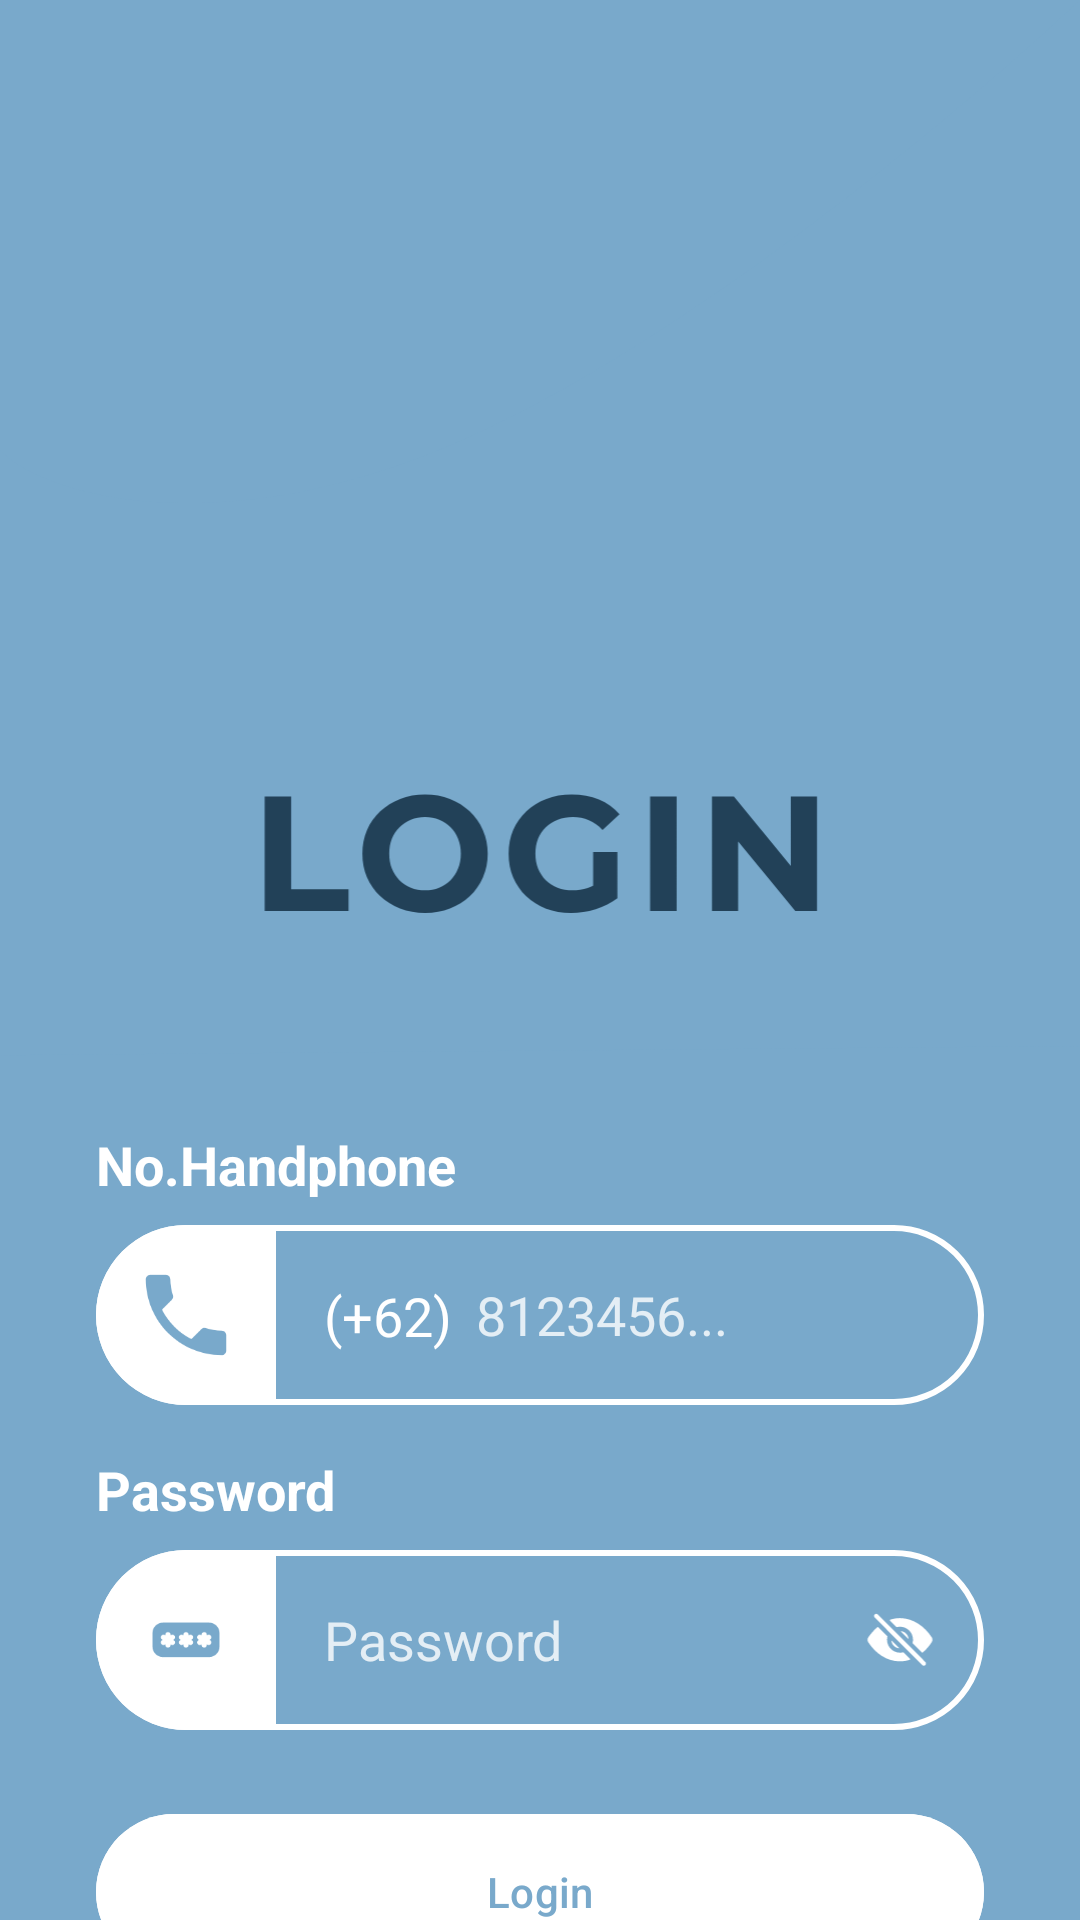

Write the Android layout XML for this screen, with the resource values it uses.
<!-- AndroidManifest.xml: activity theme Theme.Material3.DayNight.NoActionBar -->
<!-- res/layout/activity_login.xml -->
<?xml version="1.0" encoding="utf-8"?>
<androidx.constraintlayout.widget.ConstraintLayout
    xmlns:android="http://schemas.android.com/apk/res/android"
    xmlns:app="http://schemas.android.com/apk/res-auto"
    xmlns:tools="http://schemas.android.com/tools"
    android:layout_width="match_parent"
    android:layout_height="match_parent"
    android:background="#79A9CB"
    tools:context=".MainActivity">

    <ImageView
        android:id="@+id/top_background"
        android:layout_width="match_parent"
        android:layout_height="0dp"
        android:scaleType="fitXY"
        android:src="@drawable/background_top_curve"
        app:layout_constraintEnd_toEndOf="parent"
        app:layout_constraintHeight_percent="0.55"
        app:layout_constraintStart_toStartOf="parent"
        app:layout_constraintTop_toTopOf="parent"
        tools:srcCompat="@android:color/white" />

    <ImageView
        android:id="@+id/logo"
        android:layout_width="200dp"
        android:layout_height="200dp"
        android:layout_marginTop="80dp"
        android:src="@mipmap/ic_mispet"
        app:layout_constraintEnd_toEndOf="parent"
        app:layout_constraintStart_toStartOf="parent"
        app:layout_constraintTop_toTopOf="parent" />

    <ImageView
        android:id="@+id/login_text_image"
        android:layout_width="200dp"
        android:layout_height="wrap_content"
        android:adjustViewBounds="true"
        android:layout_marginBottom="32dp"
        android:src="@drawable/styled_login_text"
        app:layout_constraintBottom_toBottomOf="@id/top_background"
        app:layout_constraintStart_toStartOf="@id/top_background"
        app:layout_constraintEnd_toEndOf="@id/top_background"/>


    <TextView
        android:id="@+id/phone_label"
        android:layout_width="wrap_content"
        android:layout_height="wrap_content"
        android:layout_marginStart="32dp"
        android:layout_marginTop="24dp"
        android:text="No.Handphone"
        android:textColor="@android:color/white"
        android:textSize="18sp"
        android:textStyle="bold"
        app:layout_constraintStart_toStartOf="parent"
        app:layout_constraintTop_toBottomOf="@id/top_background" />

    <androidx.constraintlayout.widget.ConstraintLayout
        android:id="@+id/phone_input_container"
        android:layout_width="0dp"
        android:layout_height="60dp"
        android:layout_marginHorizontal="32dp"
        android:layout_marginTop="8dp"
        android:background="@drawable/bg_input_field_border"
        app:layout_constraintEnd_toEndOf="parent"
        app:layout_constraintStart_toStartOf="parent"
        app:layout_constraintTop_toBottomOf="@id/phone_label">

        <LinearLayout
            android:id="@+id/phone_icon_background"
            android:layout_width="60dp"
            android:layout_height="match_parent"
            android:background="@drawable/bg_icon_container"
            android:gravity="center"
            app:layout_constraintBottom_toBottomOf="parent"
            app:layout_constraintStart_toStartOf="parent"
            app:layout_constraintTop_toTopOf="parent">

            <ImageView
                android:layout_width="28dp"
                android:layout_height="28dp"
                android:src="@drawable/ic_phone"
                app:tint="#79A9CB" />
        </LinearLayout>

        <TextView
            android:id="@+id/prefix_text"
            android:layout_width="wrap_content"
            android:layout_height="wrap_content"
            android:layout_marginStart="16dp"
            android:text="(+62)"
            android:textColor="@android:color/white"
            android:textSize="18sp"
            app:layout_constraintBottom_toBottomOf="parent"
            app:layout_constraintStart_toEndOf="@id/phone_icon_background"
            app:layout_constraintTop_toTopOf="parent" />

        <EditText
            android:id="@+id/phone_edit_text"
            android:layout_width="0dp"
            android:layout_height="match_parent"
            android:background="@null"
            android:hint="8123456..."
            android:inputType="phone"
            android:paddingStart="8dp"
            android:paddingEnd="16dp"
            android:textColor="@android:color/white"
            android:textColorHint="#CCFFFFFF"
            android:textSize="18sp"
            app:layout_constraintBottom_toBottomOf="parent"
            app:layout_constraintEnd_toEndOf="parent"
            app:layout_constraintStart_toEndOf="@id/prefix_text"
            app:layout_constraintTop_toTopOf="parent" />
    </androidx.constraintlayout.widget.ConstraintLayout>

    <TextView
        android:id="@+id/password_label"
        android:layout_width="wrap_content"
        android:layout_height="wrap_content"
        android:layout_marginStart="32dp"
        android:layout_marginTop="16dp"
        android:text="Password"
        android:textColor="@android:color/white"
        android:textSize="18sp"
        android:textStyle="bold"
        app:layout_constraintStart_toStartOf="parent"
        app:layout_constraintTop_toBottomOf="@id/phone_input_container" />

    <androidx.constraintlayout.widget.ConstraintLayout
        android:id="@+id/password_input_container"
        android:layout_width="0dp"
        android:layout_height="60dp"
        android:layout_marginHorizontal="32dp"
        android:layout_marginTop="8dp"
        android:background="@drawable/bg_input_field_border"
        app:layout_constraintEnd_toEndOf="parent"
        app:layout_constraintStart_toStartOf="parent"
        app:layout_constraintTop_toBottomOf="@id/password_label">

        <LinearLayout
            android:id="@+id/password_icon_background"
            android:layout_width="60dp"
            android:layout_height="match_parent"
            android:background="@drawable/bg_icon_container"
            android:gravity="center"
            app:layout_constraintBottom_toBottomOf="parent"
            app:layout_constraintStart_toStartOf="parent"
            app:layout_constraintTop_toTopOf="parent">

            <ImageView
                android:layout_width="28dp"
                android:layout_height="28dp"
                android:src="@drawable/ic_password"
                app:tint="#79A9CB" />
        </LinearLayout>

        <EditText
            android:id="@+id/password_edit_text"
            android:layout_width="0dp"
            android:layout_height="match_parent"
            android:background="@null"
            android:hint="Password"
            android:inputType="textPassword"
            android:paddingStart="16dp"
            android:paddingEnd="16dp"
            android:textColor="@android:color/white"
            android:textColorHint="#CCFFFFFF"
            android:textSize="18sp"
            app:layout_constraintBottom_toBottomOf="parent"
            app:layout_constraintEnd_toStartOf="@+id/password_toggle"
            app:layout_constraintStart_toEndOf="@id/password_icon_background"
            app:layout_constraintTop_toTopOf="parent" />

        <ImageView
            android:id="@+id/password_toggle"
            android:layout_width="24dp"
            android:layout_height="24dp"
            android:layout_marginEnd="16dp"
            android:src="@drawable/ic_eye_off"
            app:layout_constraintBottom_toBottomOf="parent"
            app:layout_constraintEnd_toEndOf="parent"
            app:layout_constraintTop_toTopOf="parent"
            app:tint="@android:color/white" />
    </androidx.constraintlayout.widget.ConstraintLayout>

    <com.google.android.material.button.MaterialButton
        android:id="@+id/login_button"
        android:layout_width="0dp"
        android:layout_height="60dp"
        android:text="Login"
        android:backgroundTint="@android:color/white"
        android:textColor="#79A9CB"
        app:cornerRadius="30dp"
        android:layout_marginTop="24dp"
        app:layout_constraintTop_toBottomOf="@id/password_input_container"
        app:layout_constraintStart_toStartOf="@id/password_input_container"
        app:layout_constraintEnd_toEndOf="@id/password_input_container"/>

    <TextView
        android:id="@+id/register_text"
        android:layout_width="wrap_content"
        android:layout_height="wrap_content"
        android:text="Belum punya akun? Klik disini"
        android:textColor="@android:color/white"
        android:textSize="16sp"
        app:layout_constraintBottom_toBottomOf="parent"
        app:layout_constraintEnd_toEndOf="parent"
        app:layout_constraintStart_toStartOf="parent"
        app:layout_constraintTop_toBottomOf="@id/login_button" />

</androidx.constraintlayout.widget.ConstraintLayout>
<!-- resources referenced by this layout -->
<resources>
  <!-- drawable background_top_curve (drawable) -->
  <vector xmlns:android="http://schemas.android.com/apk/res/android"
      android:width="440dp"
      android:height="737dp"
      android:viewportWidth="440"
      android:viewportHeight="737">
    <path
        android:pathData="M179,314C85,379.2 16.83,344.83 0,314V736.5L440,730V0C392.17,77.5 273,248.8 179,314Z"
        android:fillColor="#79A9CB"/>
  </vector>
  <!-- drawable bg_icon_container (drawable) -->
  <?xml version="1.0" encoding="utf-8"?>
  <shape xmlns:android="http://schemas.android.com/apk/res/android"
      android:shape="rectangle">
  
      <solid android:color="@android:color/white" />
  
      <corners
          android:bottomLeftRadius="30dp"
          android:topLeftRadius="30dp" />
  
  </shape>
  <!-- drawable bg_input_field_border (drawable) -->
  <?xml version="1.0" encoding="utf-8"?>
  <shape xmlns:android="http://schemas.android.com/apk/res/android"
      android:shape="rectangle">
  
      <stroke
          android:width="2dp"
          android:color="@android:color/white" />
  
      <corners android:radius="30dp" />
  
  </shape>
  <!-- drawable ic_eye_off: vector/xml drawable (drawable, 3295 chars, omitted) -->
  <!-- drawable ic_password: vector/xml drawable (drawable, 5896 chars, omitted) -->
  <!-- drawable ic_phone (drawable) -->
  <vector xmlns:android="http://schemas.android.com/apk/res/android"
      android:width="29dp"
      android:height="29dp"
      android:viewportWidth="29"
      android:viewportHeight="29">
    <path
        android:pathData="M6.206,12.635C8.426,16.997 12.002,20.559 16.365,22.794L19.757,19.403C20.173,18.986 20.79,18.847 21.33,19.032C23.056,19.603 24.922,19.911 26.833,19.911C27.681,19.911 28.375,20.605 28.375,21.453V26.833C28.375,27.681 27.681,28.375 26.833,28.375C12.357,28.375 0.625,16.643 0.625,2.167C0.625,1.319 1.319,0.625 2.167,0.625H7.563C8.41,0.625 9.104,1.319 9.104,2.167C9.104,4.094 9.413,5.944 9.983,7.67C10.153,8.21 10.029,8.811 9.597,9.243L6.206,12.635Z"
        android:fillColor="#79A9CB"/>
  </vector>
  <!-- drawable styled_login_text: vector/xml drawable (drawable, 2404 chars, omitted) -->
  <!-- mipmap ic_mispet (mipmap-anydpi-v26) -->
  <?xml version="1.0" encoding="utf-8"?>
  <adaptive-icon xmlns:android="http://schemas.android.com/apk/res/android">
      <background android:drawable="@drawable/ic_mispet_background"/>
      <foreground android:drawable="@mipmap/ic_mispet_foreground"/>
  </adaptive-icon>
</resources>
